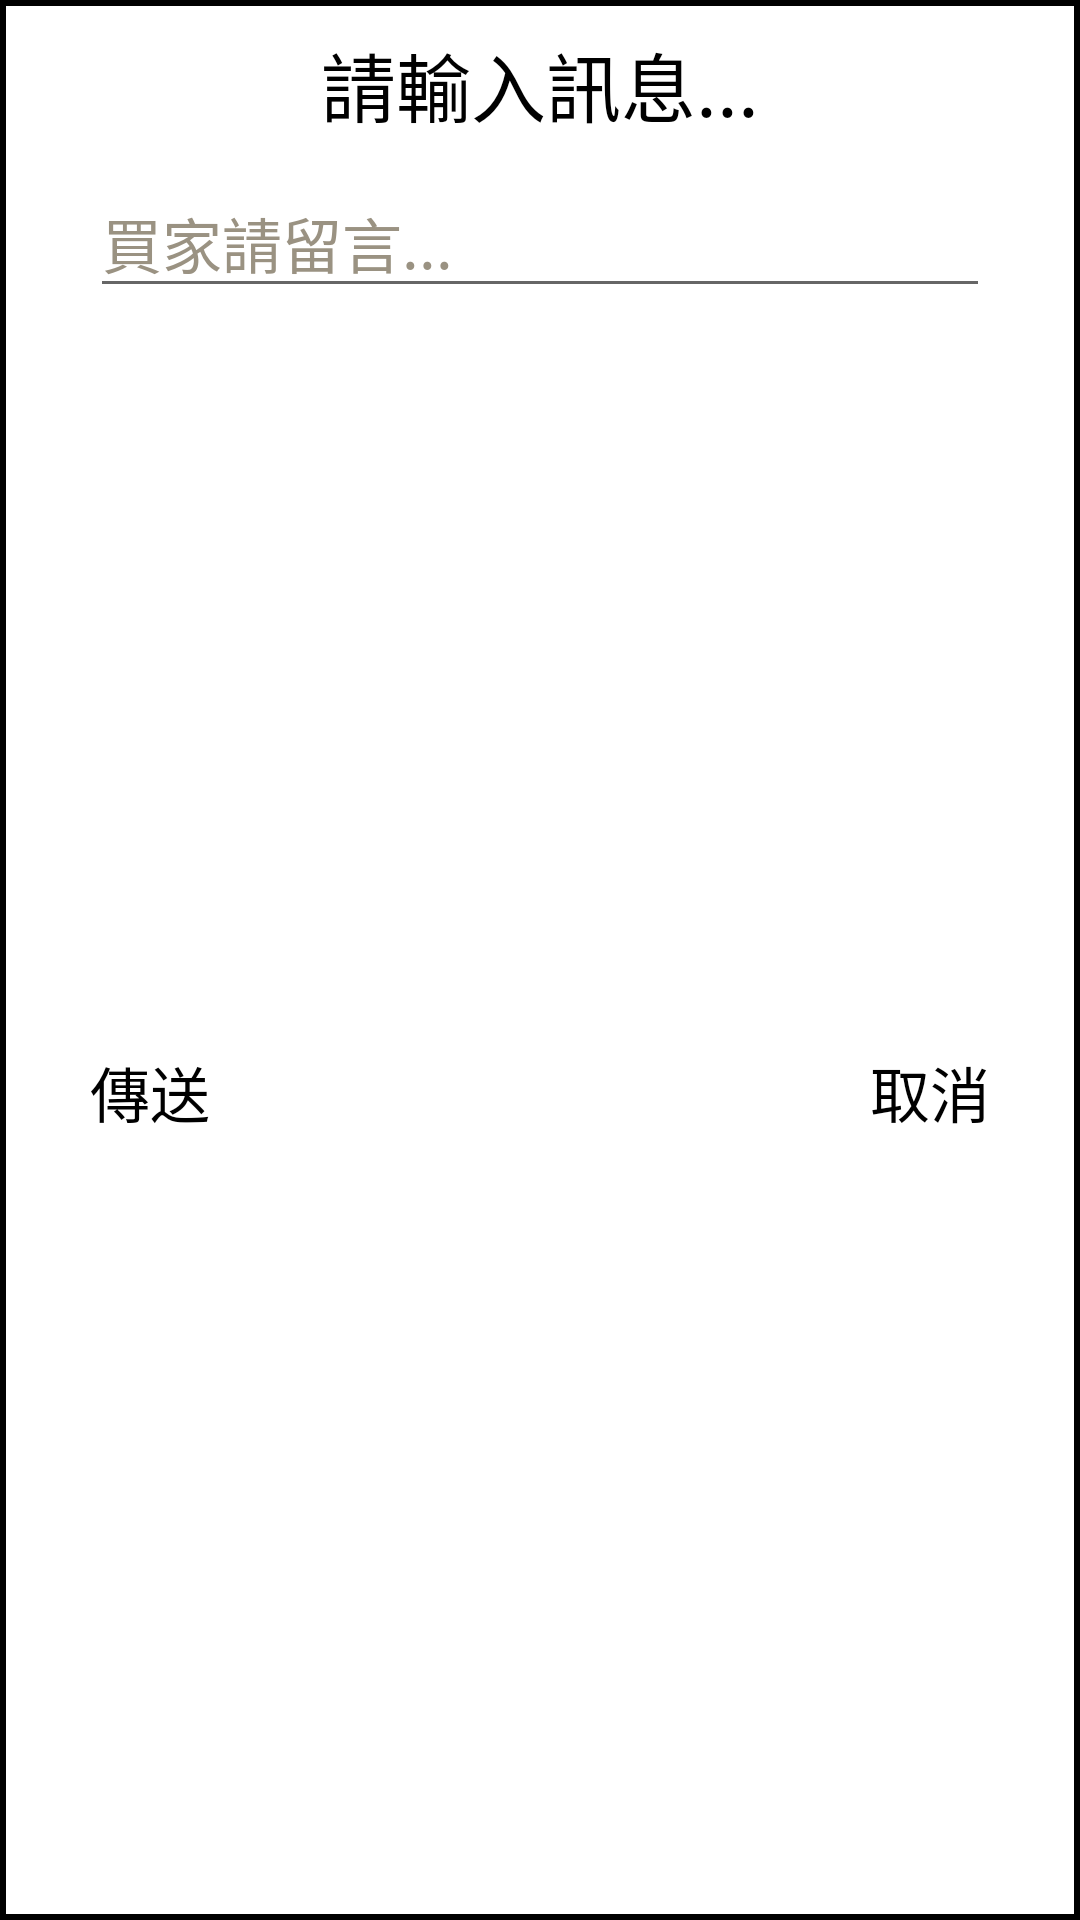

Reconstruct the res/layout file that produces this screen, plus the resources it refers to.
<!-- AndroidManifest.xml: application theme AppTheme -->
<!-- res/layout/alert_layout_msg.xml -->
<?xml version="1.0" encoding="utf-8"?>
<androidx.constraintlayout.widget.ConstraintLayout xmlns:android="http://schemas.android.com/apk/res/android"
    xmlns:app="http://schemas.android.com/apk/res-auto"
    xmlns:tools="http://schemas.android.com/tools"
    android:id="@+id/purchaseLayout"
    android:layout_width="350dp"
    android:layout_height="wrap_content"
    android:background="@layout/purchase">

    <TextView
        android:id="@+id/textViewTitle"
        android:layout_width="wrap_content"
        android:layout_height="wrap_content"
        android:layout_marginTop="10dp"
        android:text="請輸入訊息..."
        android:textColor="@android:color/black"
        android:textSize="25sp"
        app:layout_constraintStart_toStartOf="parent"
        app:layout_constraintEnd_toEndOf="parent"
        app:layout_constraintTop_toTopOf="parent"/>

    <EditText
        android:id="@+id/editMsg"
        android:layout_width="match_parent"
        android:layout_height="wrap_content"
        android:layout_marginTop="10dp"
        android:layout_marginStart="30dp"
        android:layout_marginEnd="30dp"
        android:ems="10"
        android:hint="買家請留言..."
        android:textSize="20sp"
        android:textColorHint="@color/color6"
        android:textColor="@android:color/black"
        app:layout_constraintStart_toStartOf="parent"
        app:layout_constraintEnd_toEndOf="parent"
        app:layout_constraintTop_toBottomOf="@+id/textViewTitle"/>

    <TextView
        android:id="@+id/textSend"
        android:layout_width="wrap_content"
        android:layout_height="wrap_content"
        android:layout_marginBottom="15dp"
        android:text="傳送"
        android:textAlignment="center"
        android:textColor="@android:color/black"
        android:textSize="20sp"
        app:layout_constraintBottom_toBottomOf="parent"
        app:layout_constraintTop_toBottomOf="@+id/editMsg"
        app:layout_constraintStart_toStartOf="@+id/editMsg" />

    <TextView
        android:id="@+id/textCancel"
        android:layout_width="wrap_content"
        android:layout_height="wrap_content"
        android:layout_marginBottom="15dp"
        android:text="取消"
        android:textAlignment="center"
        android:textColor="@android:color/black"
        android:textSize="20sp"
        app:layout_constraintBottom_toBottomOf="parent"
        app:layout_constraintTop_toBottomOf="@+id/editMsg"
        app:layout_constraintEnd_toEndOf="@+id/editMsg" />

</androidx.constraintlayout.widget.ConstraintLayout>
<!-- res/layout/purchase.xml (included above) -->
<?xml version="1.0" encoding="utf-8"?>
<shape xmlns:android="http://schemas.android.com/apk/res/android"
    android:layout_width="wrap_content"
    android:layout_height="wrap_content"
    android:shape="rectangle" >

    <solid android:color="@android:color/white"/>

    <stroke
        android:width="2dp"
        android:color="@android:color/black" />
</shape>
<!-- resources referenced by this layout -->
<resources>
  <color name="color6">#9A9282</color>
  <style name="AppTheme" parent="Theme.AppCompat.Light.DarkActionBar">
          
          <item name="colorPrimary">@color/colorPrimary</item>
          <item name="colorPrimaryDark">@color/colorPrimaryDark</item>
          <item name="colorAccent">@color/colorAccent</item>
      </style>
  <color name="colorPrimary">#008577</color>
  <color name="colorPrimaryDark">#00574B</color>
  <color name="colorAccent">#D81B60</color>
</resources>
